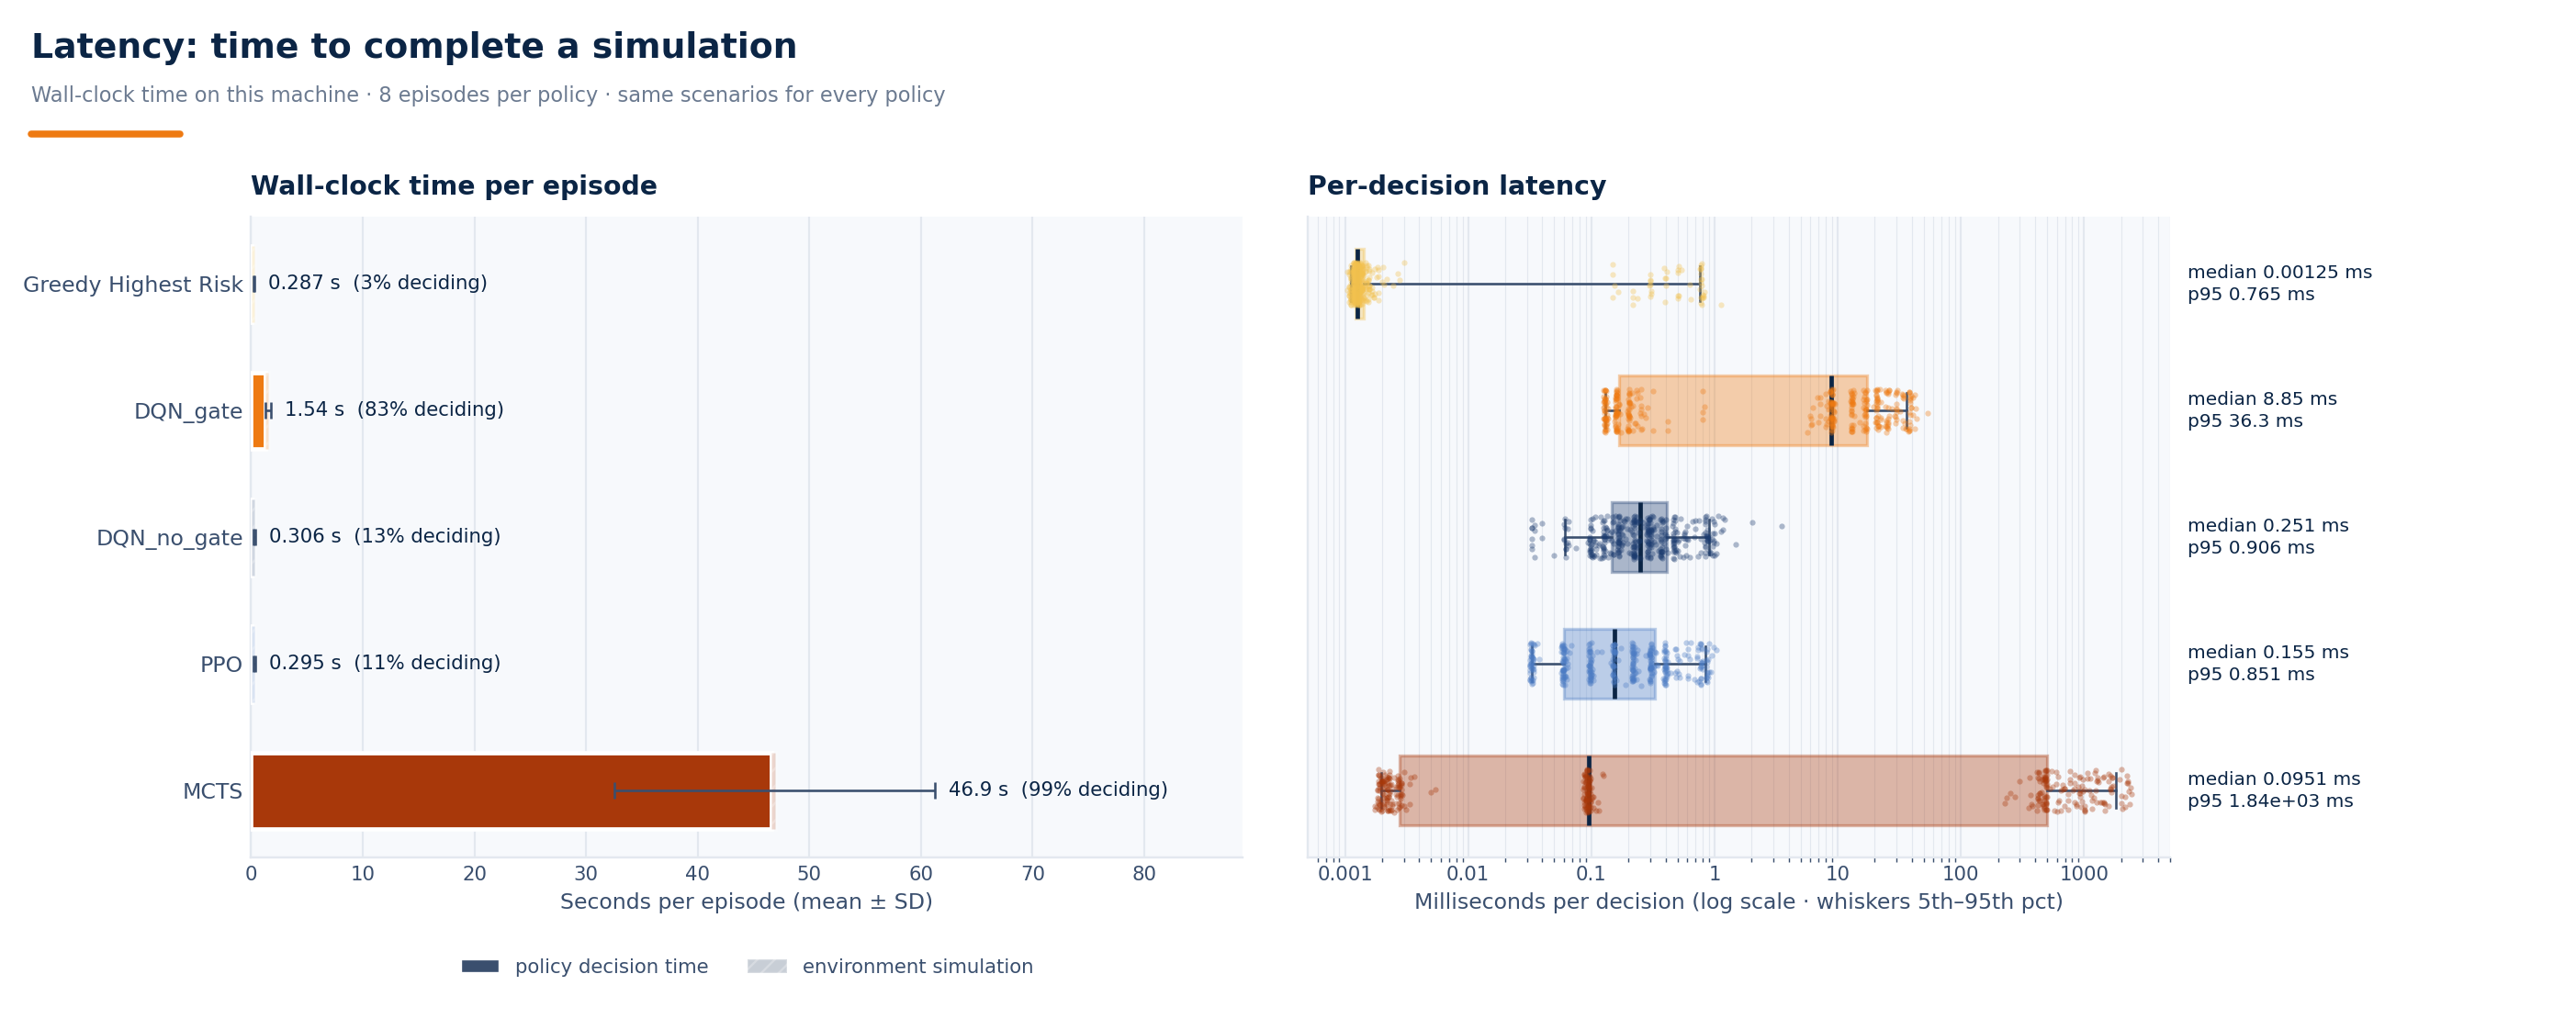

The data file committed next to this chart (first rows):
policy, display_name, scenario_seed, episode_wall_s, episode_policy_s
idle, Idle, 20000, 0.2877, 0.000023
idle, Idle, 20001, 0.2341, 0.000029
idle, Idle, 20002, 0.3032, 0.000014
idle, Idle, 20003, 0.3038, 0.000035
idle, Idle, 20004, 0.2483, 0.000015
idle, Idle, 20005, 0.1792, 0.000011
idle, Idle, 20006, 0.2626, 0.000022
idle, Idle, 20007, 0.2147, 0.000014
greedy_highest_risk, Greedy Highest Risk, 20000, 0.3111, 0.009393
greedy_highest_risk, Greedy Highest Risk, 20001, 0.2304, 0.006910
greedy_highest_risk, Greedy Highest Risk, 20002, 0.3637, 0.01012
greedy_highest_risk, Greedy Highest Risk, 20003, 0.289, 0.009105
greedy_highest_risk, Greedy Highest Risk, 20004, 0.2984, 0.008372
greedy_highest_risk, Greedy Highest Risk, 20005, 0.2257, 0.007873
greedy_highest_risk, Greedy Highest Risk, 20006, 0.2937, 0.008781
greedy_highest_risk, Greedy Highest Risk, 20007, 0.2815, 0.007689
dqn:dqn_gate_mild/final, DQN_gate, 20000, 1.616, 1.34
dqn:dqn_gate_mild/final, DQN_gate, 20001, 1.039, 0.8445
dqn:dqn_gate_mild/final, DQN_gate, 20002, 1.962, 1.637
dqn:dqn_gate_mild/final, DQN_gate, 20003, 1.476, 1.216
dqn:dqn_gate_mild/final, DQN_gate, 20004, 1.527, 1.254
dqn:dqn_gate_mild/final, DQN_gate, 20005, 1.511, 1.316
dqn:dqn_gate_mild/final, DQN_gate, 20006, 1.691, 1.436
dqn:dqn_gate_mild/final, DQN_gate, 20007, 1.534, 1.267
dqn:dqn_nogate_mild/final, DQN_no_gate, 20000, 0.3036, 0.04152
dqn:dqn_nogate_mild/final, DQN_no_gate, 20001, 0.2259, 0.03107
dqn:dqn_nogate_mild/final, DQN_no_gate, 20002, 0.3608, 0.05097
dqn:dqn_nogate_mild/final, DQN_no_gate, 20003, 0.4068, 0.05405
dqn:dqn_nogate_mild/final, DQN_no_gate, 20004, 0.3313, 0.03855
dqn:dqn_nogate_mild/final, DQN_no_gate, 20005, 0.235, 0.03317
dqn:dqn_nogate_mild/final, DQN_no_gate, 20006, 0.3214, 0.03418
dqn:dqn_nogate_mild/final, DQN_no_gate, 20007, 0.2626, 0.0346
ppo:ppo_s0/best, PPO, 20000, 0.3239, 0.03766
ppo:ppo_s0/best, PPO, 20001, 0.2374, 0.0222
ppo:ppo_s0/best, PPO, 20002, 0.3786, 0.04344
ppo:ppo_s0/best, PPO, 20003, 0.2933, 0.03091
ppo:ppo_s0/best, PPO, 20004, 0.3081, 0.03345
ppo:ppo_s0/best, PPO, 20005, 0.2429, 0.02427
ppo:ppo_s0/best, PPO, 20006, 0.3078, 0.03239
ppo:ppo_s0/best, PPO, 20007, 0.2699, 0.02771
mcts, MCTS, 20000, 39.81, 39.51
mcts, MCTS, 20001, 32.69, 32.48
mcts, MCTS, 20002, 38.85, 38.48
mcts, MCTS, 20003, 53.68, 53.38
mcts, MCTS, 20004, 57.66, 57.36
mcts, MCTS, 20005, 75.39, 75.16
mcts, MCTS, 20006, 41.36, 41.05
mcts, MCTS, 20007, 35.81, 35.53
